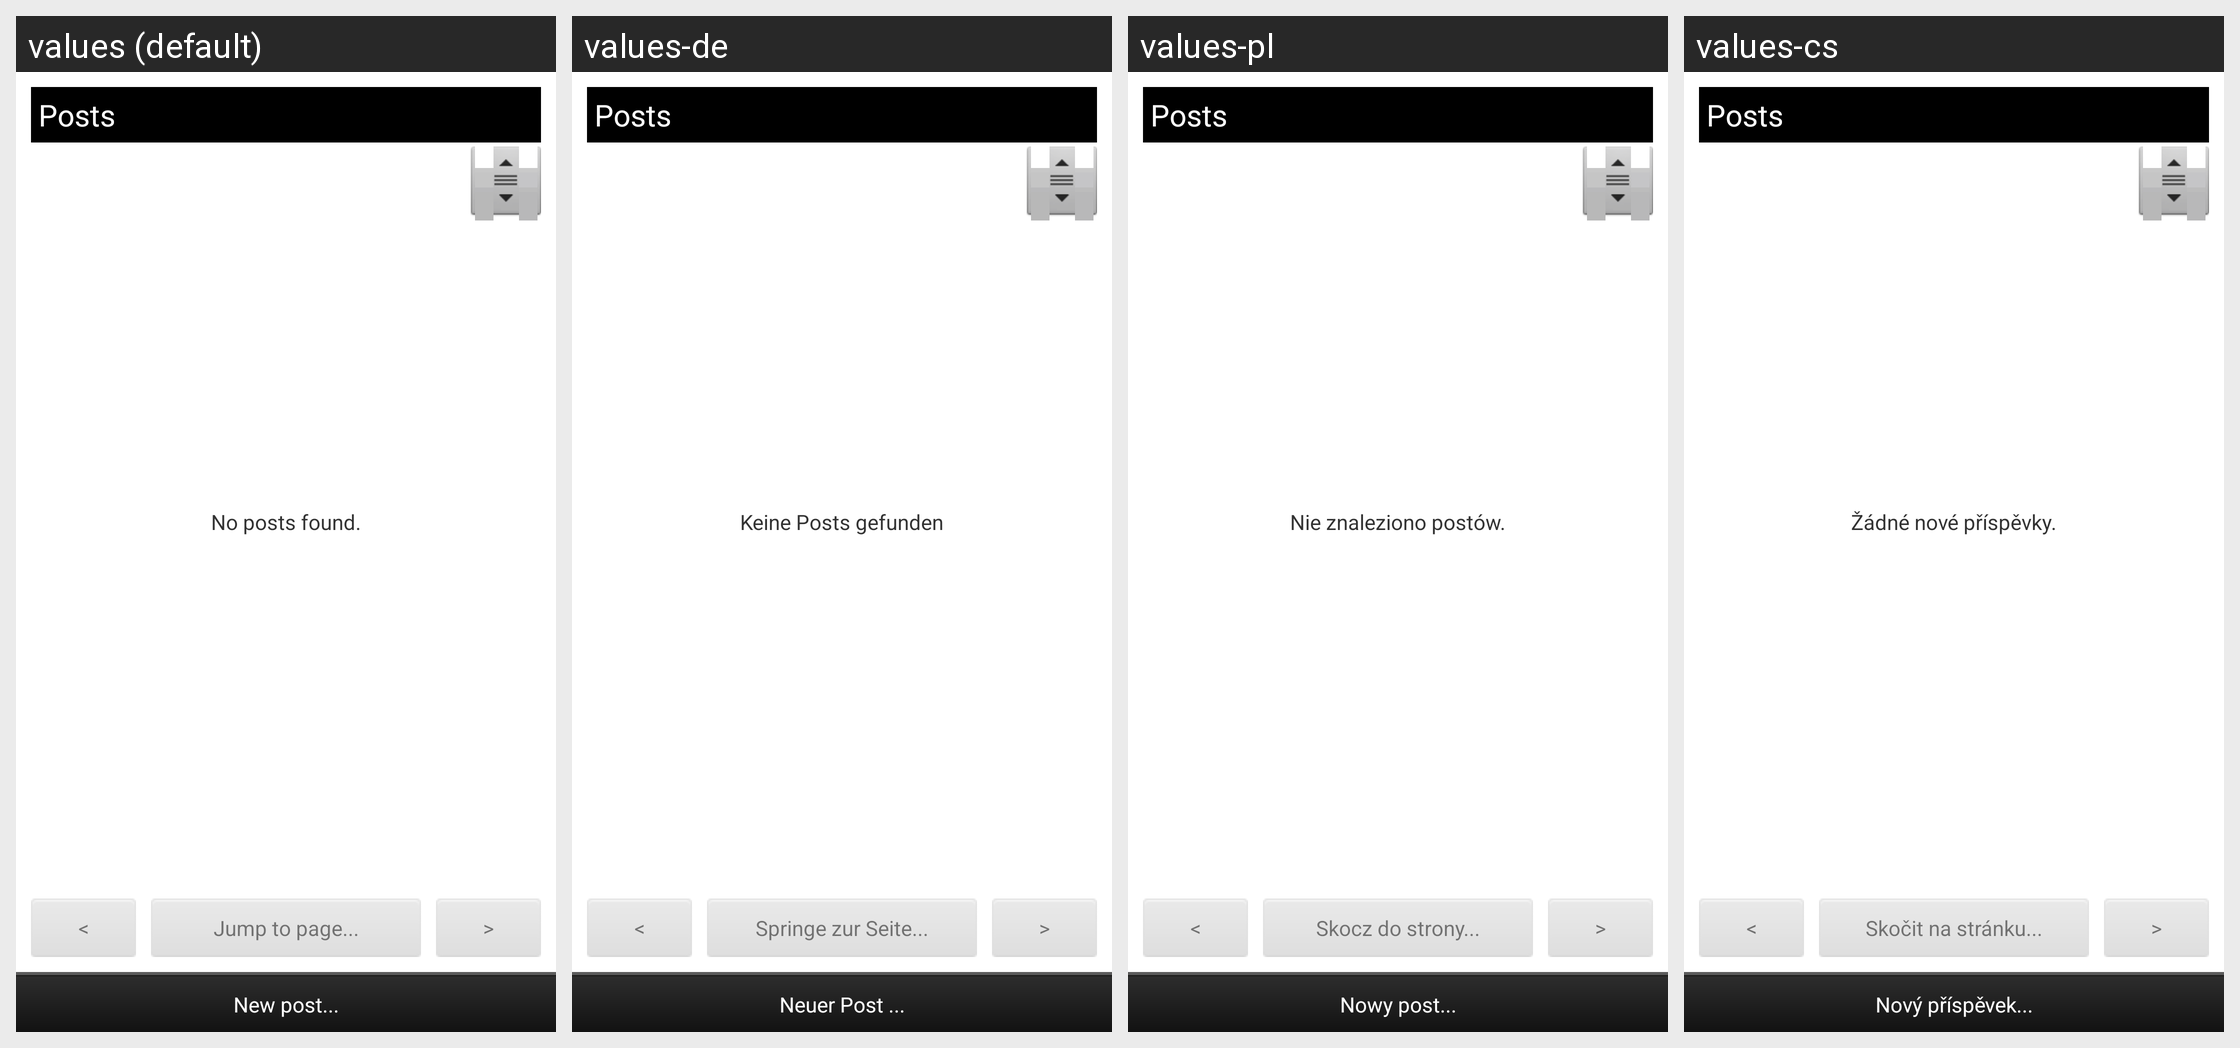

Locale-by-locale string values for the Android screen shown in this grid:
Android screen res/layout/activity_forum_thread.xml rendered under 4 locales, left to right: values (default), values-de, values-pl, values-cs. Device: Nexus 5 (rendered at 1080×1920; each locale shown at half size, 540×960, under a caption strip naming it); theme android:Theme.Light.
Other locales in the repository, not shown: values-ar, values-da, values-es, values-fi, values-fr, values-hr, values-it, values-nl, values-pt, values-ro, values-sr, values-sv.
Strings drawn on this screen, with the default value and each locale's value (text and hints the layout hard-codes, and strings that could not be matched under every locale, appear in the picture but are not listed):

info_xml_feed_button_jump
  values: Jump to page...
  values-de: Springe zur Seite...
  values-pl: Skocz do strony...
  values-cs: Skočit na stránku...

info_xml_forum_posts
  values: Posts
  values-de: Posts  [not translated; the default value is used]
  values-pl: Posts  [not translated; the default value is used]
  values-cs: Posts  [not translated; the default value is used]

info_xml_posts_none
  values: No posts found.
  values-de: Keine Posts gefunden
  values-pl: Nie znaleziono postów.
  values-cs: Žádné nové příspěvky.

info_xml_post_new
  values: New post...
  values-de: Neuer Post ...
  values-pl: Nowy post...
  values-cs: Nový příspěvek...
